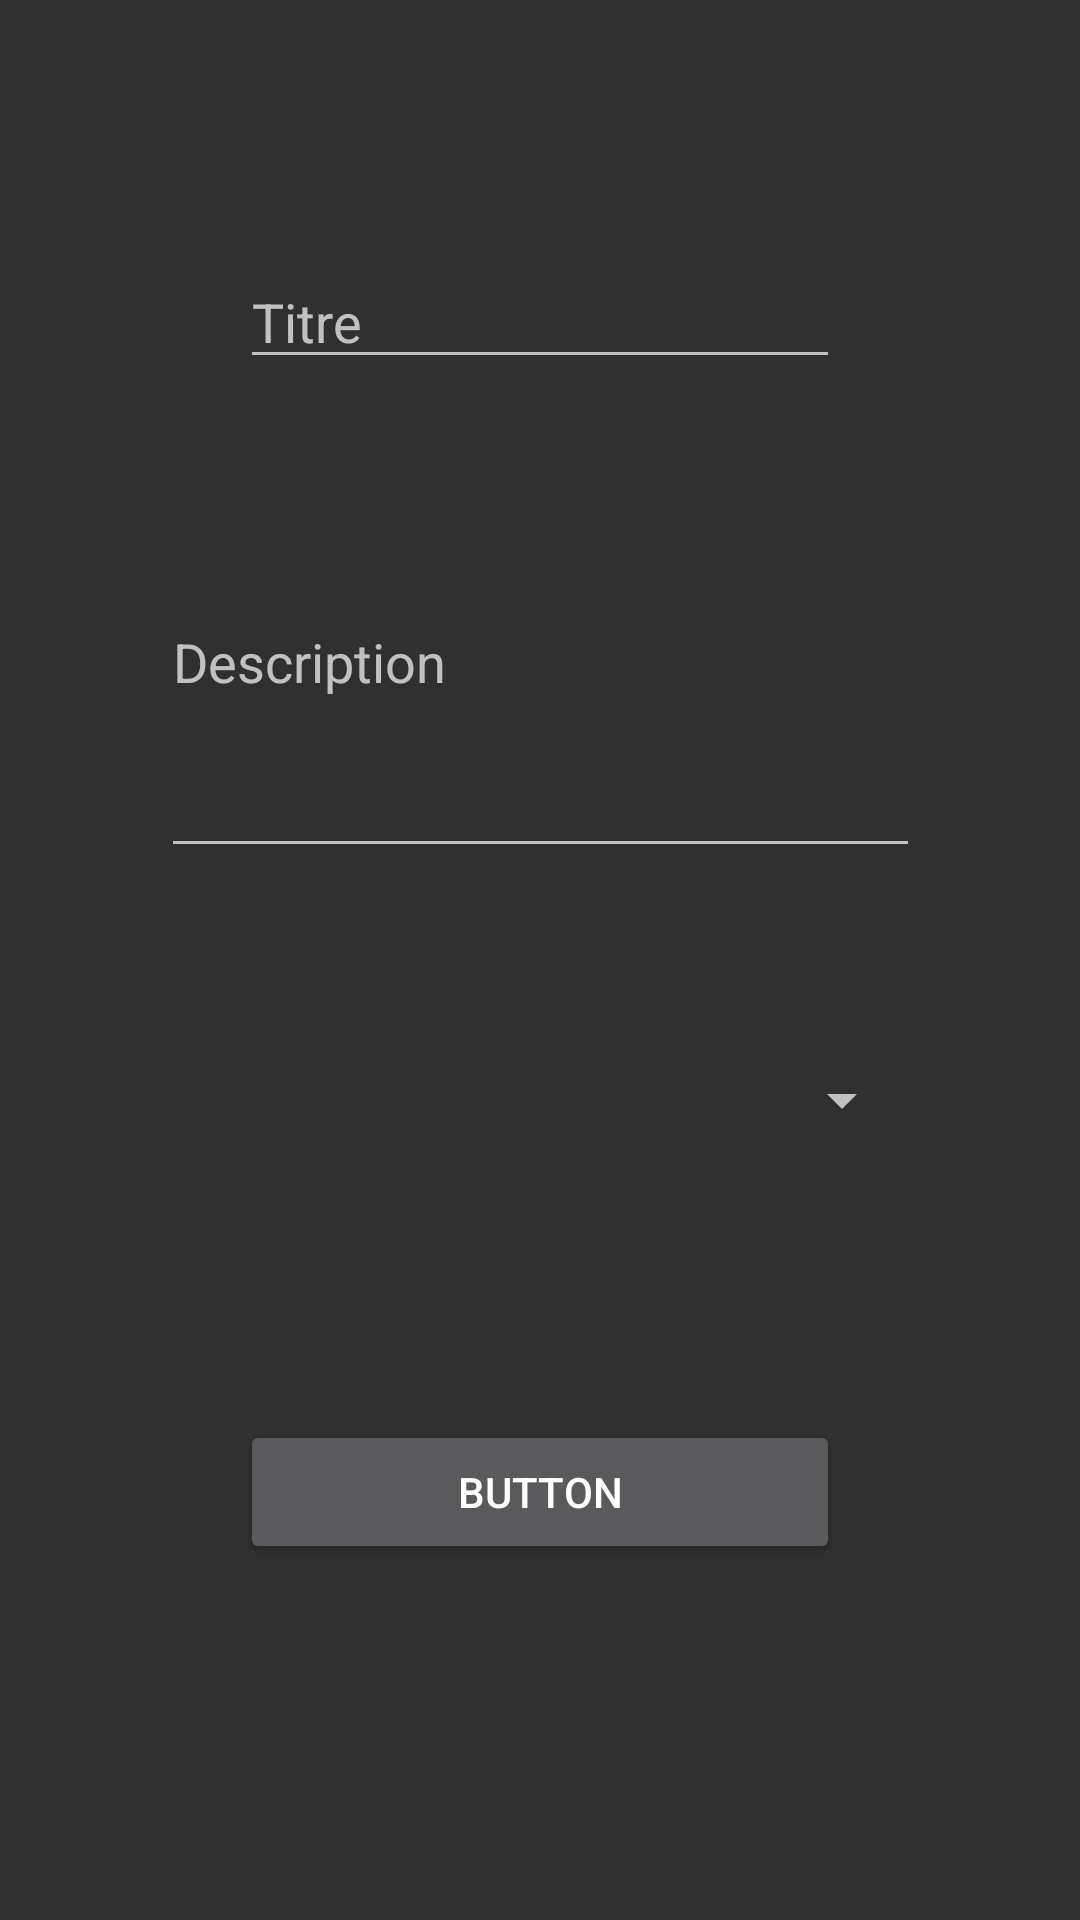

Layout XML and referenced resources for this Android screen:
<!-- AndroidManifest.xml: application theme Theme.AppCompat.NoActionBar -->
<!-- res/layout/page_modif_request.xml -->
<?xml version="1.0" encoding="utf-8"?>
<androidx.constraintlayout.widget.ConstraintLayout
    xmlns:android="http://schemas.android.com/apk/res/android"
    xmlns:app="http://schemas.android.com/apk/res-auto"
    xmlns:tools="http://schemas.android.com/tools"
    android:layout_width="match_parent"
    android:layout_height="match_parent">

    <EditText
        android:id="@+id/editTextTextPersonName"
        android:layout_width="0dp"
        android:layout_height="wrap_content"
        android:layout_marginStart="80dp"
        android:layout_marginLeft="80dp"
        android:layout_marginTop="85dp"
        android:layout_marginEnd="80dp"
        android:layout_marginRight="80dp"
        android:ems="10"
        android:inputType="textPersonName"
        app:layout_constraintEnd_toEndOf="parent"
        app:layout_constraintStart_toStartOf="parent"
        app:layout_constraintTop_toTopOf="parent"
        android:hint="Titre"/>

    <EditText
        android:id="@+id/editTextTextMultiLine"
        android:layout_width="253dp"
        android:layout_height="91dp"
        android:layout_marginStart="80dp"
        android:layout_marginLeft="80dp"
        android:layout_marginTop="72dp"
        android:layout_marginEnd="80dp"
        android:layout_marginRight="80dp"
        android:ems="10"
        android:gravity="start|top"
        android:inputType="textMultiLine"
        android:hint="Description"
        app:layout_constraintEnd_toEndOf="parent"
        app:layout_constraintStart_toStartOf="parent"
        app:layout_constraintTop_toBottomOf="@+id/editTextTextPersonName" />

    <Spinner
        android:id="@+id/spinner"
        android:layout_width="249dp"
        android:layout_height="55dp"
        android:layout_marginStart="80dp"
        android:layout_marginLeft="80dp"
        android:layout_marginTop="50dp"
        android:layout_marginEnd="80dp"
        android:layout_marginRight="80dp"
        android:spinnerMode="dropdown"
        app:layout_constraintEnd_toEndOf="parent"
        app:layout_constraintStart_toStartOf="parent"
        app:layout_constraintTop_toBottomOf="@+id/editTextTextMultiLine" />

    <Button
        android:id="@+id/button2"
        android:layout_width="0dp"
        android:layout_height="wrap_content"
        android:layout_marginStart="80dp"
        android:layout_marginLeft="80dp"
        android:layout_marginTop="79dp"
        android:layout_marginEnd="80dp"
        android:layout_marginRight="80dp"
        android:text="Button"
        app:layout_constraintEnd_toEndOf="parent"
        app:layout_constraintStart_toStartOf="parent"
        app:layout_constraintTop_toBottomOf="@+id/spinner"
        android:onClick="envoyer"/>


</androidx.constraintlayout.widget.ConstraintLayout>
<!-- resources referenced by this layout -->
<resources>

</resources>
